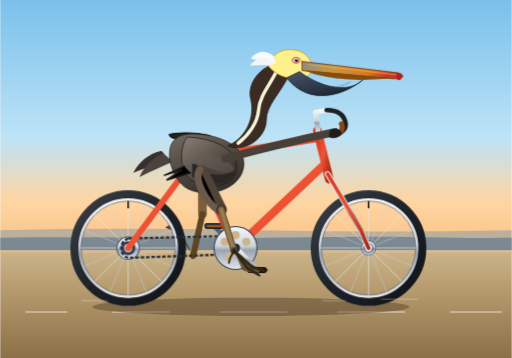
t = 0.00 s
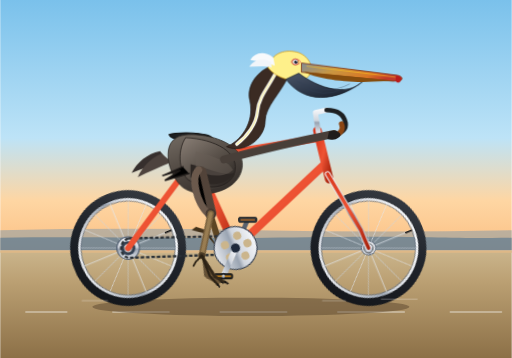
t = 0.34 s
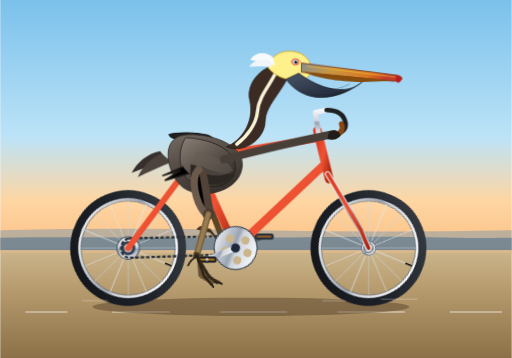
t = 0.56 s
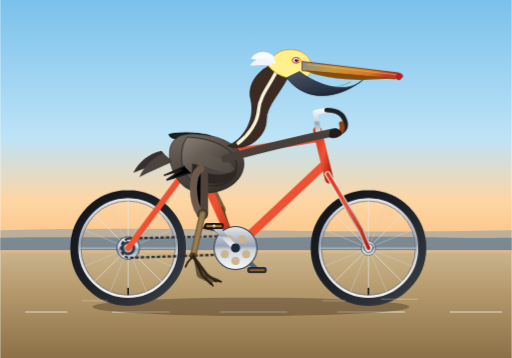
t = 0.90 s
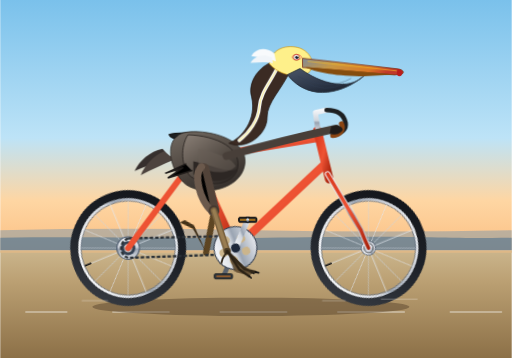
t = 1.24 s
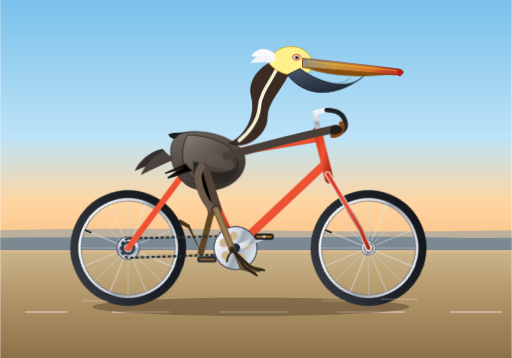
t = 1.46 s

The animated SVG that drew these frames (rendered in a browser with its animation timeline set to each time). Animation: 10 CSS @keyframes rules; one cycle of 1.80 s, repeats indefinitely.

<svg xmlns="http://www.w3.org/2000/svg" viewBox="0 0 1000 700" width="100%" height="100%">
  <defs>
    <!-- Coastal Gradient Background -->
    <linearGradient id="skyGrad" x1="0" y1="0" x2="0" y2="1">
      <stop offset="0%" stop-color="#7ac1eb"/>
      <stop offset="55%" stop-color="#bde3f7"/>
      <stop offset="80%" stop-color="#fed6a3"/>
      <stop offset="100%" stop-color="#fbc084"/>
    </linearGradient>

    <linearGradient id="groundGrad" x1="0" y1="0" x2="0" y2="1">
      <stop offset="0%" stop-color="#cbb58c"/>
      <stop offset="30%" stop-color="#ba9f72"/>
      <stop offset="100%" stop-color="#8c7047"/>
    </linearGradient>

    <!-- Metallic & Bicycle Gradients -->
    <linearGradient id="frameGrad" x1="0" y1="0" x2="1" y2="1">
      <stop offset="0%" stop-color="#d9381e"/>
      <stop offset="50%" stop-color="#ef5334"/>
      <stop offset="100%" stop-color="#a8230d"/>
    </linearGradient>

    <linearGradient id="metalChrome" x1="0" y1="0" x2="0" y2="1">
      <stop offset="0%" stop-color="#f5f7fa"/>
      <stop offset="45%" stop-color="#d0d5dd"/>
      <stop offset="55%" stop-color="#9aa4b2"/>
      <stop offset="100%" stop-color="#e4e7ec"/>
    </linearGradient>

    <linearGradient id="tireGrad" x1="0" y1="0" x2="1" y2="1">
      <stop offset="0%" stop-color="#3b3f46"/>
      <stop offset="50%" stop-color="#1e2229"/>
      <stop offset="100%" stop-color="#111317"/>
    </linearGradient>

    <!-- Pelican Shading Gradients -->
    <linearGradient id="billGrad" x1="0" y1="0" x2="1" y2="0.3">
      <stop offset="0%" stop-color="#808b96"/>
      <stop offset="40%" stop-color="#c99742"/>
      <stop offset="80%" stop-color="#d97724"/>
      <stop offset="100%" stop-color="#c0392b"/>
    </linearGradient>

    <linearGradient id="pouchGrad" x1="0" y1="0" x2="0.8" y2="1">
      <stop offset="0%" stop-color="#4a5568"/>
      <stop offset="60%" stop-color="#2d3748"/>
      <stop offset="100%" stop-color="#1a202c"/>
    </linearGradient>

    <linearGradient id="bodyGrad" x1="0" y1="0" x2="0.5" y2="1">
      <stop offset="0%" stop-color="#736b63"/>
      <stop offset="50%" stop-color="#544c45"/>
      <stop offset="100%" stop-color="#38322e"/>
    </linearGradient>

    <linearGradient id="wingGrad" x1="0" y1="0" x2="0.8" y2="1">
      <stop offset="0%" stop-color="#8a7f76"/>
      <stop offset="60%" stop-color="#544c45"/>
      <stop offset="100%" stop-color="#2c2724"/>
    </linearGradient>

    <!-- Reusable Wheel Definition (Center at 0, 0) -->
    <g id="bicycleWheel">
      <!-- Rim Outer and Tire -->
      <circle cx="0" cy="0" r="105" fill="none" stroke="url(#tireGrad)" stroke-width="16"/>
      <circle cx="0" cy="0" r="97" fill="none" stroke="#222" stroke-width="2"/>
      <circle cx="0" cy="0" r="95" fill="none" stroke="url(#metalChrome)" stroke-width="5"/>
      <circle cx="0" cy="0" r="92" fill="none" stroke="#687280" stroke-width="1.5"/>

      <!-- 16 Radial Spokes (Every 22.5 deg) -->
      <line x1="0" y1="-93" x2="0" y2="93" stroke="#e2e8f0" stroke-width="1.5" opacity="0.85"/>
      <line x1="-93" y1="0" x2="93" y2="0" stroke="#e2e8f0" stroke-width="1.5" opacity="0.85"/>
      <line x1="-65.76" y1="-65.76" x2="65.76" y2="65.76" stroke="#e2e8f0" stroke-width="1.5" opacity="0.85"/>
      <line x1="-65.76" y1="65.76" x2="65.76" y2="-65.76" stroke="#e2e8f0" stroke-width="1.5" opacity="0.85"/>
      <line x1="-35.59" y1="-85.92" x2="35.59" y2="85.92" stroke="#cbd5e1" stroke-width="1.2" opacity="0.75"/>
      <line x1="-85.92" y1="-35.59" x2="85.92" y2="35.59" stroke="#cbd5e1" stroke-width="1.2" opacity="0.75"/>
      <line x1="-85.92" y1="35.59" x2="85.92" y2="-35.59" stroke="#cbd5e1" stroke-width="1.2" opacity="0.75"/>
      <line x1="-35.59" y1="85.92" x2="35.59" y2="-85.92" stroke="#cbd5e1" stroke-width="1.2" opacity="0.75"/>

      <!-- Valve Stem -->
      <line x1="0" y1="-92" x2="0" y2="-78" stroke="#111" stroke-width="3"/>
      <!-- Hub -->
      <circle cx="0" cy="0" r="14" fill="url(#metalChrome)" stroke="#475569" stroke-width="1.5"/>
      <circle cx="0" cy="0" r="5" fill="#1e293b"/>
    </g>

    <!-- CSS Animation Styles -->
    <style><![CDATA[
      /* Wheel Rotation: CW rotation, 1.8s full cycle */
      .wheel-spin {
        animation: spinWheel 1.8s linear infinite;
      }
      @keyframes spinWheel {
        0%   { transform: rotate(0deg); }
        100% { transform: rotate(360deg); }
      }

      /* Crankset Rotation around BB (460, 485) */
      .crank-spin {
        animation: crankTurn 1.8s linear infinite;
        transform-origin: 460px 485px;
      }
      @keyframes crankTurn {
        0%   { transform: rotate(0deg); }
        100% { transform: rotate(360deg); }
      }

      /* Counter-rotate pedals so they remain horizontal */
      .pedal-counter-spin {
        animation: pedalCounter 1.8s linear infinite;
      }
      @keyframes pedalCounter {
        0%   { transform: rotate(0deg); }
        100% { transform: rotate(-360deg); }
      }

      /* Right (Near) Leg Kinematics synced to Crank */
      .right-thigh-anim {
        animation: rightThighMotion 1.8s ease-in-out infinite;
        transform-origin: 395px 335px;
      }
      @keyframes rightThighMotion {
        0%   { transform: rotate(0deg); }
        25%  { transform: rotate(14deg); }
        50%  { transform: rotate(26deg); }
        75%  { transform: rotate(11deg); }
        100% { transform: rotate(0deg); }
      }

      .right-calf-anim {
        animation: rightCalfMotion 1.8s ease-in-out infinite;
        transform-origin: 432px 410px;
      }
      @keyframes rightCalfMotion {
        0%   { transform: rotate(0deg); }
        25%  { transform: rotate(19deg); }
        50%  { transform: rotate(4deg); }
        75%  { transform: rotate(-16deg); }
        100% { transform: rotate(0deg); }
      }

      .right-foot-anim {
        animation: rightFootMotion 1.8s ease-in-out infinite;
        transform-origin: 457px 490px;
      }
      @keyframes rightFootMotion {
        0%   { transform: rotate(0deg); }
        25%  { transform: rotate(-15deg); }
        50%  { transform: rotate(-18deg); }
        75%  { transform: rotate(8deg); }
        100% { transform: rotate(0deg); }
      }

      /* Left (Far) Leg Kinematics - Offset by 180 deg (0.9s) */
      .left-thigh-anim {
        animation: leftThighMotion 1.8s ease-in-out infinite;
        transform-origin: 395px 335px;
      }
      @keyframes leftThighMotion {
        0%   { transform: rotate(26deg); }
        25%  { transform: rotate(11deg); }
        50%  { transform: rotate(0deg); }
        75%  { transform: rotate(14deg); }
        100% { transform: rotate(26deg); }
      }

      .left-calf-anim {
        animation: leftCalfMotion 1.8s ease-in-out infinite;
        transform-origin: 432px 410px;
      }
      @keyframes leftCalfMotion {
        0%   { transform: rotate(4deg); }
        25%  { transform: rotate(-16deg); }
        50%  { transform: rotate(0deg); }
        75%  { transform: rotate(19deg); }
        100% { transform: rotate(4deg); }
      }

      .left-foot-anim {
        animation: leftFootMotion 1.8s ease-in-out infinite;
        transform-origin: 457px 490px;
      }
      @keyframes leftFootMotion {
        0%   { transform: rotate(-18deg); }
        25%  { transform: rotate(8deg); }
        50%  { transform: rotate(0deg); }
        75%  { transform: rotate(-15deg); }
        100% { transform: rotate(-18deg); }
      }

      /* Gentle Pelican Breathing & Riding Bob */
      .pelican-rider {
        animation: pelicanBob 1.8s ease-in-out infinite;
      }
      @keyframes pelicanBob {
        0%, 100% { transform: translateY(0px) rotate(0deg); }
        25%      { transform: translateY(-2.5px) rotate(0.6deg); }
        50%      { transform: translateY(0px) rotate(0deg); }
        75%      { transform: translateY(-1.8px) rotate(-0.5deg); }
      }
    ]]></style>
  </defs>

  <!-- ================= BACKGROUND SCENERY ================= -->
  <!-- Sky -->
  <rect x="0" y="0" width="1000" height="490" fill="url(#skyGrad)"/>

  <!-- Distant Ocean & Waves -->
  <path d="M0 450 Q 250 445 500 450 T 1000 450 L 1000 490 L 0 490 Z" fill="#4682b4" opacity="0.35"/>
  <path d="M0 465 C 200 462, 350 468, 600 464 C 800 460, 900 467, 1000 465 L 1000 490 L 0 490 Z" fill="#2c5e8a" opacity="0.45"/>

  <!-- Coastal Ground / Boardwalk Road -->
  <rect x="0" y="490" width="1000" height="210" fill="url(#groundGrad)"/>
  <line x1="0" y1="492" x2="1000" y2="492" stroke="#deb887" stroke-width="4"/>

  <!-- Road Texture / Speed Dashes -->
  <g stroke="#ffffff" stroke-width="3" stroke-linecap="round" opacity="0.45">
    <line x1="50" y1="610" x2="130" y2="610"/>
    <line x1="220" y1="610" x2="330" y2="610"/>
    <line x1="430" y1="610" x2="560" y2="610"/>
    <line x1="660" y1="610" x2="790" y2="610"/>
    <line x1="880" y1="610" x2="980" y2="610"/>
  </g>

  <!-- Bicycle Shadow -->
  <ellipse cx="490" cy="600" rx="310" ry="18" fill="#503d27" opacity="0.45"/>

  <!-- ================= LEFT (FAR) LEG & PEDAL (Rendered behind bicycle frame) ================= -->
  <!-- Left Leg: Synchronized to Left Crank Arm (180 deg out of phase with right) -->
  <g id="leftLegGroup" class="pelican-rider">
    <!-- Hip Joint at (395, 335) -->
    <g class="left-thigh-anim">
      <!-- Far Thigh -->
      <path d="M 395 335 L 432 410" stroke="#7c603a" stroke-width="17" stroke-linecap="round"/>
      <g class="left-calf-anim">
        <!-- Far Shank / Tarsus -->
        <path d="M 432 410 L 457 490" stroke="#5d4523" stroke-width="12" stroke-linecap="round"/>
        <g class="left-foot-anim">
          <!-- Far Webbed Foot clamped on left pedal -->
          <!-- Left pedal stays at (418, 442) in left-thigh space -->
          <path d="M 457 490 L 420 445 L 400 440 L 392 447 L 420 452 Z" fill="#3b2b14" opacity="0.95"/>
        </g>
      </g>
    </g>
  </g>

  <!-- Left (Far) Crank Arm & Pedal: Revolves around BB (460, 485) at 180 degrees -->
  <g class="crank-spin">
    <!-- Far Crank Arm pointing back-upwards when right points forward-down -->
    <line x1="460" y1="485" x2="418" y2="442" stroke="#5a626d" stroke-width="9" stroke-linecap="round"/>
    <!-- Far Pedal Spindle & Body (transforms around pedal axle 418, 442) -->
    <g transform="translate(418, 442)">
      <g class="pedal-counter-spin">
        <rect x="-18" y="-5" width="36" height="10" rx="3" fill="#2d3339" stroke="#1a1d20" stroke-width="1.5"/>
        <line x1="-14" y1="0" x2="14" y2="0" stroke="#e67e22" stroke-width="2"/>
      </g>
    </g>
  </g>

  <!-- ================= BICYCLE ASSEMBLY ================= -->
  <!-- Rear Wheel (Axle at 250, 485) -->
  <g transform="translate(250, 485)">
    <g class="wheel-spin">
      <use href="#bicycleWheel"/>
    </g>
  </g>

  <!-- Front Wheel (Axle at 720, 485) -->
  <g transform="translate(720, 485)">
    <g class="wheel-spin">
      <use href="#bicycleWheel"/>
    </g>
  </g>

  <!-- Rear Wheel Cassette/Cog -->
  <circle cx="250" cy="485" r="22" fill="url(#metalChrome)" stroke="#475569" stroke-width="2"/>
  <circle cx="250" cy="485" r="14" fill="#334155"/>

  <!-- Drive Chain -->
  <path d="M 250 466 L 460 461 A 26 26 0 0 1 484 496 L 250 504 A 20 20 0 0 1 250 466 Z" 
        fill="none" stroke="#2b3137" stroke-width="4.5" stroke-dasharray="7,3.5"/>

  <!-- Bicycle Diamond Frame -->
  <!-- Dropouts / Axle Plates -->
  <circle cx="250" cy="485" r="9" fill="url(#metalChrome)" stroke="#333" stroke-width="1.5"/>
  <circle cx="720" cy="485" r="9" fill="url(#metalChrome)" stroke="#333" stroke-width="1.5"/>

  <!-- Chainstay: Rear Axle (250, 485) to Bottom Bracket (460, 485) -->
  <line x1="250" y1="485" x2="460" y2="485" stroke="url(#frameGrad)" stroke-width="13" stroke-linecap="round"/>
  <!-- Seatstay: Rear Axle (250, 485) to Seat Lug (380, 310) -->
  <line x1="250" y1="485" x2="380" y2="310" stroke="url(#frameGrad)" stroke-width="12" stroke-linecap="round"/>
  <!-- Seat Tube: Bottom Bracket (460, 485) up to Seat Lug (380, 310) -->
  <line x1="460" y1="485" x2="380" y2="310" stroke="url(#frameGrad)" stroke-width="15" stroke-linecap="round"/>
  <!-- Down Tube: Bottom Bracket (460, 485) to Head Tube Lower (635, 320) -->
  <line x1="460" y1="485" x2="635" y2="320" stroke="url(#frameGrad)" stroke-width="16" stroke-linecap="round"/>
  <!-- Top Tube: Seat Lug (380, 310) to Head Tube Upper (625, 270) -->
  <line x1="380" y1="310" x2="625" y2="270" stroke="url(#frameGrad)" stroke-width="14" stroke-linecap="round"/>
  <!-- Head Tube: (625, 270) to (640, 340) -->
  <line x1="620" y1="255" x2="643" y2="350" stroke="url(#frameGrad)" stroke-width="17" stroke-linecap="round"/>

  <!-- Front Fork: Head Tube Bottom (640, 340) down to Front Axle (720, 485) -->
  <path d="M 640 340 L 705 450 Q 712 468 720 485" fill="none" stroke="url(#metalChrome)" stroke-width="11" stroke-linecap="round"/>
  <path d="M 640 340 L 705 450 Q 712 468 720 485" fill="none" stroke="url(#frameGrad)" stroke-width="7" stroke-linecap="round"/>

  <!-- Seat Post & Saddle -->
  <line x1="380" y1="310" x2="368" y2="265" stroke="url(#metalChrome)" stroke-width="10" stroke-linecap="round"/>
  <!-- Saddle: Anatomical Racing/Touring Bike Saddle -->
  <path d="M 330 263 C 342 258, 385 258, 405 264 C 418 268, 416 276, 404 277 C 388 278, 375 272, 355 272 C 340 272, 332 270, 330 263 Z" 
        fill="#1e2022" stroke="#111" stroke-width="2"/>
  <path d="M 350 273 L 368 285 L 386 273" fill="none" stroke="#666" stroke-width="3"/>

  <!-- Quill Stem & Handlebars -->
  <path d="M 622 260 L 616 220 L 638 215" fill="none" stroke="url(#metalChrome)" stroke-width="10" stroke-linecap="round" stroke-linejoin="round"/>
  <!-- Cruiser / Road Curved Handlebar -->
  <path d="M 638 215 Q 670 215 675 240 Q 678 258 650 265" fill="none" stroke="#1e2022" stroke-width="9" stroke-linecap="round"/>
  <!-- Handlebar Grips -->
  <path d="M 667 242 C 672 253, 665 264, 650 265" fill="none" stroke="#8b4513" stroke-width="10" stroke-linecap="round"/>


  <!-- ================= CALIFORNIA BROWN PELICAN (RIDER) ================= -->
  <g id="pelicanRiderGroup" class="pelican-rider">
    <!-- Tail Feathers -->
    <path d="M 315 295 C 290 300, 270 318, 260 338 C 280 330, 305 320, 330 312 Z" fill="#362f2d"/>
    <path d="M 318 300 C 295 310, 280 328, 272 346 C 292 336, 315 326, 338 316 Z" fill="#4d433e"/>

    <!-- Main Body / Torso (Seated upright and leaning comfortably toward bars) -->
    <path d="M 345 270 C 320 285, 330 340, 360 365 C 395 390, 465 375, 475 330 C 485 290, 435 265, 385 262 C 362 261, 350 265, 345 270 Z" 
          fill="url(#bodyGrad)" stroke="#2b2622" stroke-width="1.5"/>

    <!-- Soft Breast / Belly Feathers (Streaked grey-brown) -->
    <path d="M 370 280 C 355 310, 365 345, 395 365 C 430 375, 460 355, 468 325 C 445 340, 400 335, 380 305 Z" 
          fill="#443c37" opacity="0.6"/>

    <!-- Folded Wing -->
    <!-- Wing Coverts & Scapulars -->
    <path d="M 365 268 C 420 270, 475 295, 460 340 C 445 370, 405 370, 370 350 C 350 330, 350 290, 365 268 Z" 
          fill="url(#wingGrad)" stroke="#221e1b" stroke-width="1.5"/>
    <!-- Wing Primary & Secondary Feather Texture Layers -->
    <path d="M 375 320 C 420 330, 445 345, 462 335 C 445 365, 400 365, 375 345 Z" fill="#2d2724"/>
    <path d="M 385 295 C 425 305, 450 315, 458 330 C 445 345, 410 345, 385 330 Z" fill="#695f57" opacity="0.5"/>
    <path d="M 372 338 L 325 352 L 355 332 L 320 343 L 360 325" stroke="#1f1b19" stroke-width="3" stroke-linecap="round"/>

    <!-- Pelican Neck (S-curved, distinctive rich chestnut/seal-brown breeding plumage) -->
    <path d="M 445 285 C 470 275, 500 240, 490 195 C 482 165, 505 135, 535 125 C 555 118, 570 128, 565 145 C 550 180, 520 205, 520 235 C 520 268, 480 300, 445 285 Z" 
          fill="#3b2b23" stroke="#241a15" stroke-width="1.5"/>
    <!-- Distinctive White Stripe Along the Neck -->
    <path d="M 542 135 C 532 160, 507 185, 505 215 C 503 240, 485 265, 465 280" 
          fill="none" stroke="#f8fafc" stroke-width="6.5" stroke-linecap="round"/>
    <path d="M 542 135 C 532 160, 507 185, 505 215 C 503 240, 485 265, 465 280" 
          fill="none" stroke="#fef08a" stroke-width="2.5" stroke-linecap="round" opacity="0.7"/>

    <!-- Wing Tip Touching Handlebars (Avian "Hands" steering the bike) -->
    <!-- Wing extension mimicking arm/wrist resting naturally on grip -->
    <path d="M 440 310 Q 550 280, 655 258" fill="none" stroke="#483f39" stroke-width="15" stroke-linecap="round"/>
    <path d="M 645 254 C 655 250, 665 252, 668 260 C 665 268, 650 272, 642 268 Z" fill="#201c1a"/>

    <!-- Pelican Head & Crown -->
    <!-- Head Base (Pale creamy yellow crown) -->
    <path d="M 525 130 C 530 100, 560 92, 585 100 C 605 108, 615 128, 605 145 C 590 162, 545 155, 525 130 Z" 
          fill="#fef08a" stroke="#ca8a04" stroke-width="1.2"/>
    <!-- White Occipital Crest / Feather tuft -->
    <path d="M 535 110 C 515 95, 498 102, 490 115 C 505 118, 525 120, 538 126 Z" fill="#f8fafc"/>
    <path d="M 530 118 C 510 108, 495 118, 488 128 C 505 127, 520 126, 532 129 Z" fill="#f1f5f9"/>

    <!-- Pelican Eye -->
    <circle cx="578" cy="118" r="6" fill="#f8fafc" stroke="#b45309" stroke-width="1.5"/>
    <circle cx="579" cy="118" r="3.2" fill="#0f172a"/>
    <circle cx="580.5" cy="116.5" r="1" fill="#ffffff"/>
    <!-- Pinkish/Reddish Orbital Bare Skin ring -->
    <path d="M 570 118 C 570 112, 586 110, 588 118 C 587 124, 572 125, 570 118 Z" fill="none" stroke="#e11d48" stroke-width="1.2" opacity="0.8"/>

    <!-- Massive Gular Pouch (Throat sac) -->
    <path d="M 585 140 C 625 170, 680 185, 710 155 C 675 185, 605 210, 560 152 Z" 
          fill="url(#pouchGrad)" stroke="#1e2530" stroke-width="1.5"/>
    <!-- Flexible Pouch Skin Ribs/Wrinkles -->
    <path d="M 580 155 Q 640 185 685 160" fill="none" stroke="#334155" stroke-width="1.2" opacity="0.6"/>
    <path d="M 590 165 Q 635 190 670 170" fill="none" stroke="#334155" stroke-width="1.2" opacity="0.6"/>

    <!-- Huge Pelican Bill (Maxilla - Upper Beak) -->
    <path d="M 590 120 L 775 142 C 785 143, 790 148, 785 152 L 770 154 L 590 138 Z" 
          fill="url(#billGrad)" stroke="#7c2d12" stroke-width="1.5"/>
    <!-- Terminal Nail / Hook at tip of bill -->
    <path d="M 776 142 Q 788 145 784 154 Q 779 160 774 153 Z" fill="#b91c1c"/>
    <!-- Mandible (Lower Beak Frame) -->
    <path d="M 595 137 L 772 153 L 710 156 C 660 156, 615 148, 595 137 Z" fill="#854d0e"/>
    <!-- Bill Center Ridge line -->
    <line x1="600" y1="126" x2="774" y2="146" stroke="#fbbf24" stroke-width="1.5" opacity="0.75"/>
  </g>

  <!-- ================= FRONT DRIVE: CHAINRING & RIGHT CRANKSET ================= -->
  <!-- Bottom Bracket Spindle Center: (460, 485) -->
  <!-- 52T Front Chainring Sprocket (Fixed to bottom bracket, rotates with crank) -->
  <g class="crank-spin">
    <!-- Outer Chainring Gear Disc -->
    <circle cx="460" cy="485" r="42" fill="url(#metalChrome)" stroke="#374151" stroke-width="2"/>
    <!-- Chainring Cutouts for realism -->
    <circle cx="460" cy="460" r="8" fill="#cbb58c"/>
    <circle cx="481" cy="473" r="8" fill="#cbb58c"/>
    <circle cx="473" cy="502" r="8" fill="#cbb58c"/>
    <circle cx="447" cy="502" r="8" fill="#cbb58c"/>
    <circle cx="439" cy="473" r="8" fill="#cbb58c"/>

    <!-- Right (Near) Crank Arm: Oriented at +45 deg forward-downward initially -->
    <!-- Distance from BB (460, 485) to Right Pedal Axle (502, 528) is ~60px -->
    <line x1="460" y1="485" x2="502" y2="528" stroke="url(#metalChrome)" stroke-width="11" stroke-linecap="round"/>
    <circle cx="460" cy="485" r="9" fill="#1e293b"/>
    <circle cx="502" cy="528" r="6" fill="#334155"/>

    <!-- Right Pedal Body: Self-levels horizontally via counter-rotation -->
    <g transform="translate(502, 528)">
      <g class="pedal-counter-spin">
        <rect x="-18" y="-5" width="36" height="10" rx="3" fill="#1e2227" stroke="#000" stroke-width="1.5"/>
        <line x1="-15" y1="0" x2="15" y2="0" stroke="#f39c12" stroke-width="2.5"/>
        <!-- Pedal Axle Cap -->
        <circle cx="0" cy="0" r="3" fill="url(#metalChrome)"/>
      </g>
    </g>
  </g>

  <!-- ================= RIGHT (NEAR) LEG & WEBBED FOOT ================= -->
  <!-- Fully articulated pedaling leg placed on near side of bicycle -->
  <!-- Hip joint at (395, 335). Right Crank Pin is at (502, 528) at t=0 -->
  <g id="rightLegGroup" class="pelican-rider">
    <g class="right-thigh-anim">
      <!-- Upper Leg / Femur Musculature & Feathering -->
      <path d="M 395 335 L 432 410" stroke="#524339" stroke-width="22" stroke-linecap="round"/>
      <path d="M 390 332 C 378 350, 400 395, 428 412" stroke="#6b594c" stroke-width="14" stroke-linecap="round"/>

      <g class="right-calf-anim">
        <!-- Knee Joint Cap -->
        <circle cx="432" cy="410" r="10" fill="#43362e"/>
        <!-- Lower Leg / Bare Tarsus Bone (Typical greyish-yellow olive seabird leg) -->
        <path d="M 432 410 L 457 490" stroke="#78603d" stroke-width="13" stroke-linecap="round"/>
        <path d="M 432 410 L 457 490" stroke="#997d52" stroke-width="7" stroke-linecap="round"/>

        <!-- Ankle / Foot assembly -->
        <g class="right-foot-anim">
          <circle cx="457" cy="490" r="6.5" fill="#4a3b25"/>

          <!-- Large Pelican Totipalmate Webbed Foot gripping the pedal platform -->
          <!-- Foot naturally overlays the pedal at (502, 528) relative to cycle -->
          <g transform="translate(457, 490)">
            <!-- 4 Webbed Toes united by broad membrane -->
            <!-- Web Membrane -->
            <path d="M 0 0 L 30 26 L 48 38 L 44 44 L 16 38 Z" fill="#52422b" opacity="0.85"/>
            <path d="M 6 4 L 38 34 L 56 36 L 46 45 L 20 40 Z" fill="#695437" opacity="0.9"/>

            <!-- Skeletal Toe Rays & Claws -->
            <!-- Outer Toe -->
            <path d="M 0 0 L 32 28 L 50 38" fill="none" stroke="#3d301e" stroke-width="4.5" stroke-linecap="round"/>
            <path d="M 50 38 L 55 40" fill="none" stroke="#111" stroke-width="3" stroke-linecap="round"/>
            <!-- Middle Toe -->
            <path d="M 0 0 L 36 33 L 58 37" fill="none" stroke="#332819" stroke-width="5" stroke-linecap="round"/>
            <path d="M 58 37 L 64 38" fill="none" stroke="#111" stroke-width="3.5" stroke-linecap="round"/>
            <!-- Inner Toe -->
            <path d="M 0 0 L 26 34 L 46 46" fill="none" stroke="#2b2215" stroke-width="4.5" stroke-linecap="round"/>
            <path d="M 46 46 L 50 49" fill="none" stroke="#111" stroke-width="3" stroke-linecap="round"/>
            <!-- Hallux / Hind Toe turned inward for totipalmate foot -->
            <path d="M 0 0 L -8 15 L -10 24" fill="none" stroke="#2b2215" stroke-width="3.5" stroke-linecap="round"/>
          </g>
        </g>
      </g>
    </g>
  </g>

  <!-- Foreground Dust / Wind Motion Accent Lines -->
  <g stroke="#ffffff" stroke-width="2" stroke-linecap="round" opacity="0.3">
    <line x1="160" y1="588" x2="210" y2="588"/>
    <line x1="630" y1="588" x2="675" y2="588"/>
    <line x1="745" y1="585" x2="815" y2="585"/>
  </g>
</svg>
